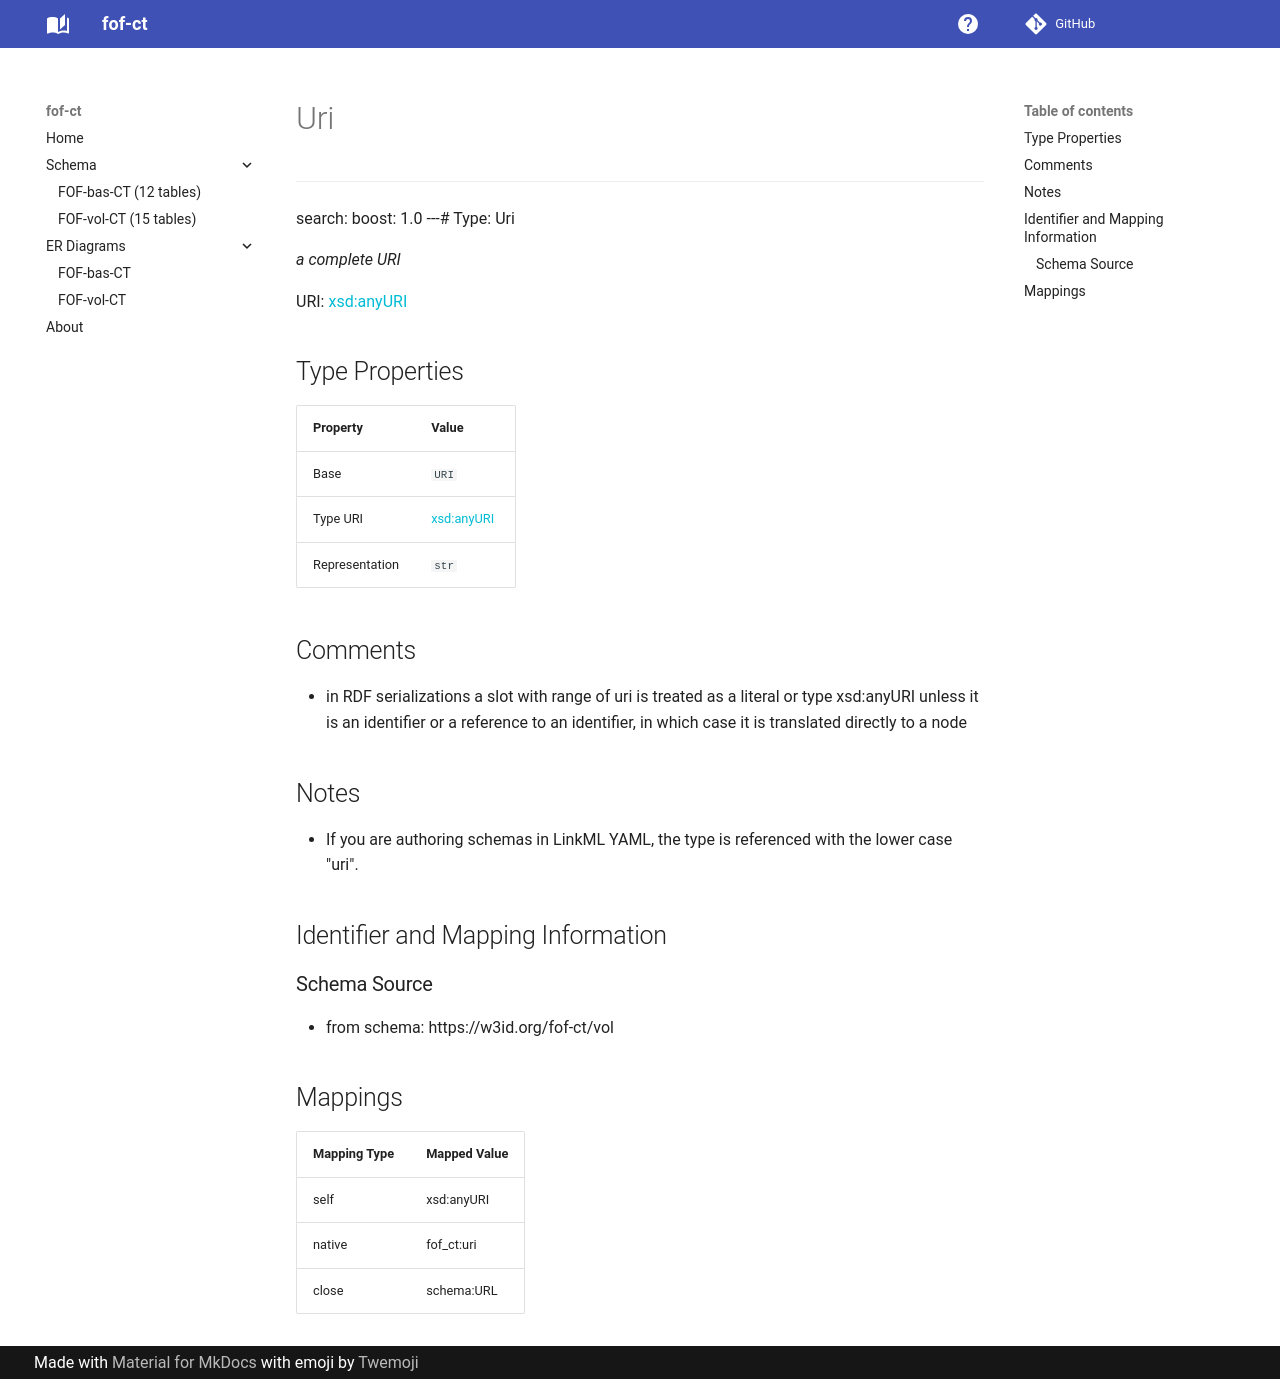

repository: strambc/fof-ct-linkml · page: vol/Uri/index.html · generator: mkdocs

---
search:
  boost: 1.0
---# Type: Uri 




_a complete URI_



<div data-search-exclude markdown="1">

URI: [xsd:anyURI](http://www.w3.org/2001/XMLSchema#anyURI)

## Type Properties

| Property | Value |
| --- | --- |
| Base | `URI` |
| Type URI | [xsd:anyURI](http://www.w3.org/2001/XMLSchema#anyURI) |
| Representation | `str` |






## Comments

* in RDF serializations a slot with range of uri is treated as a literal or type xsd:anyURI unless it is an identifier or a reference to an identifier, in which case it is translated directly to a node

## Notes

* If you are authoring schemas in LinkML YAML, the type is referenced with the lower case "uri".



## Identifier and Mapping Information





### Schema Source


* from schema: https://w3id.org/fof-ct/vol




## Mappings

| Mapping Type | Mapped Value |
| ---  | ---  |
| self | xsd:anyURI |
| native | fof_ct:uri |
| close | schema:URL |




</div>
